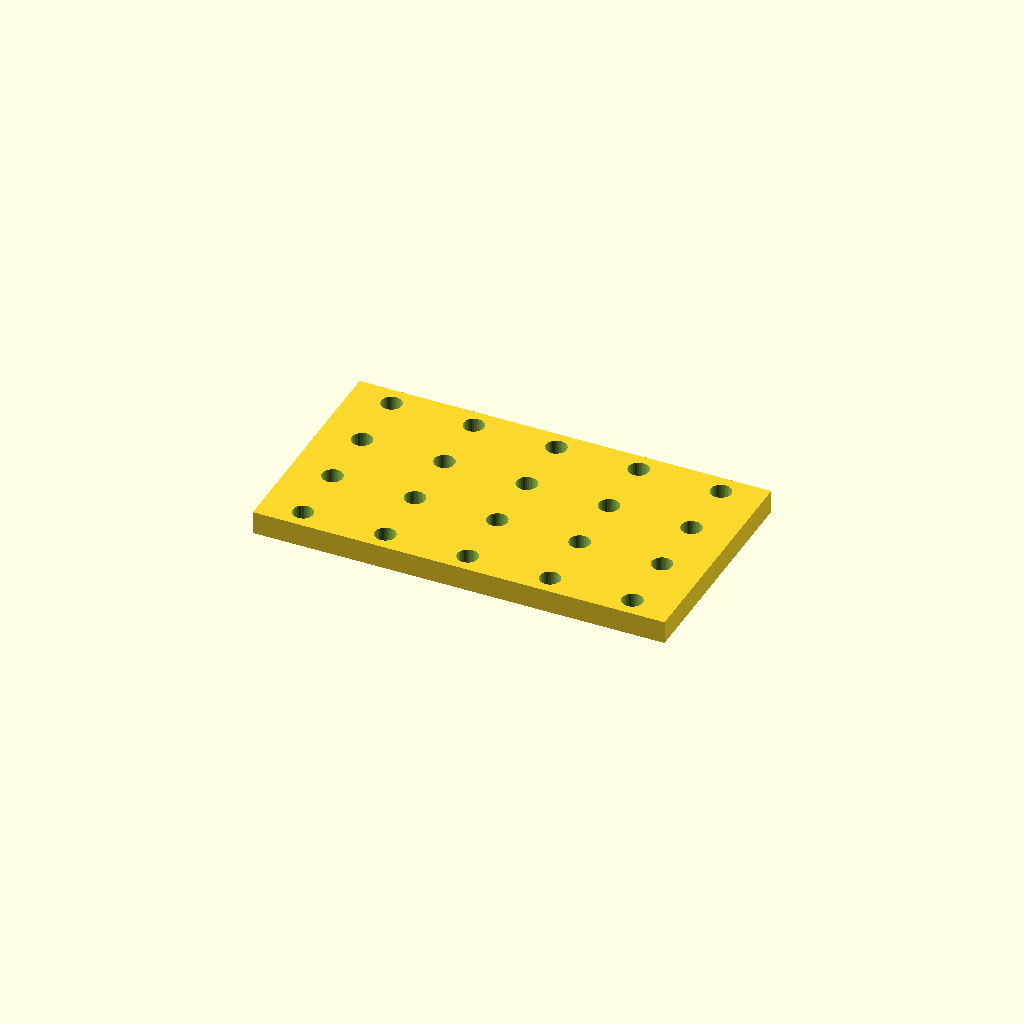
Cell 1: rendered with the file's own defaults.
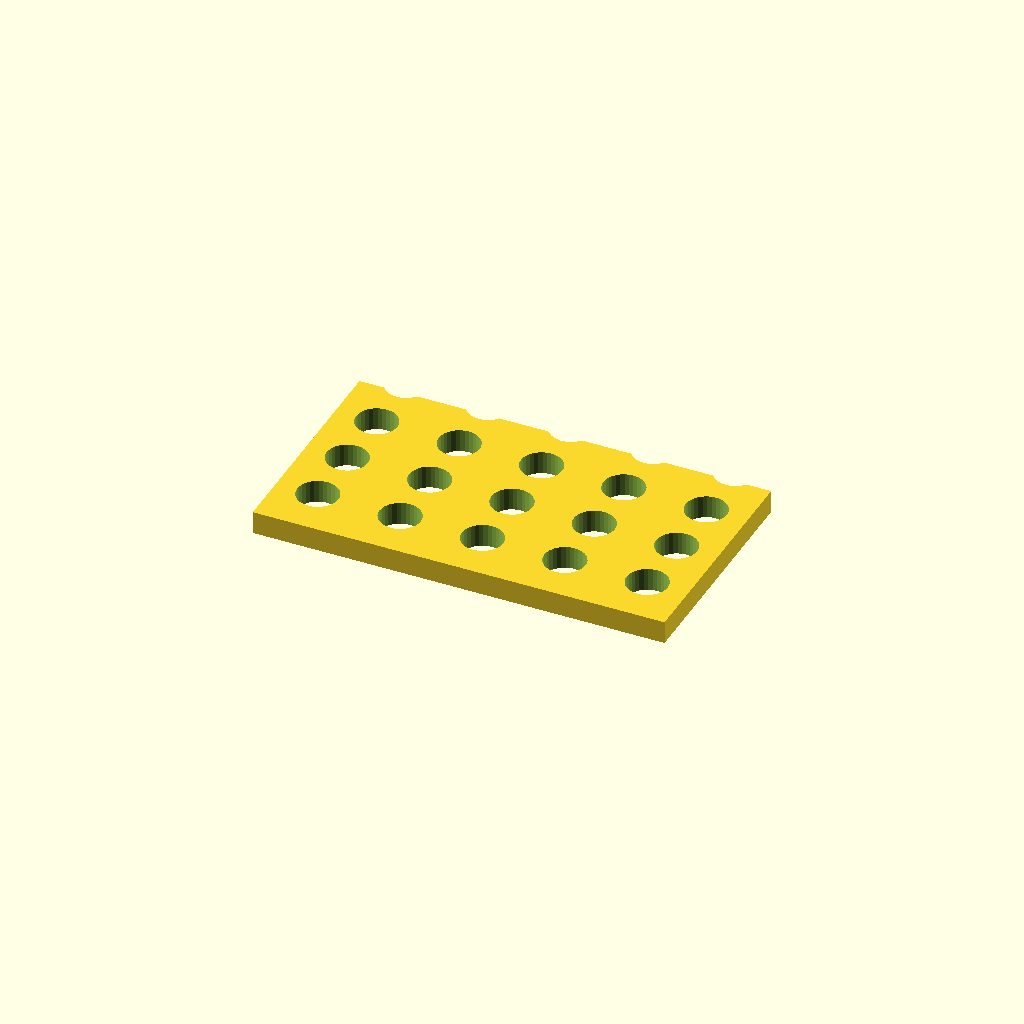
Cell 2: the same model with hole_d = 9.
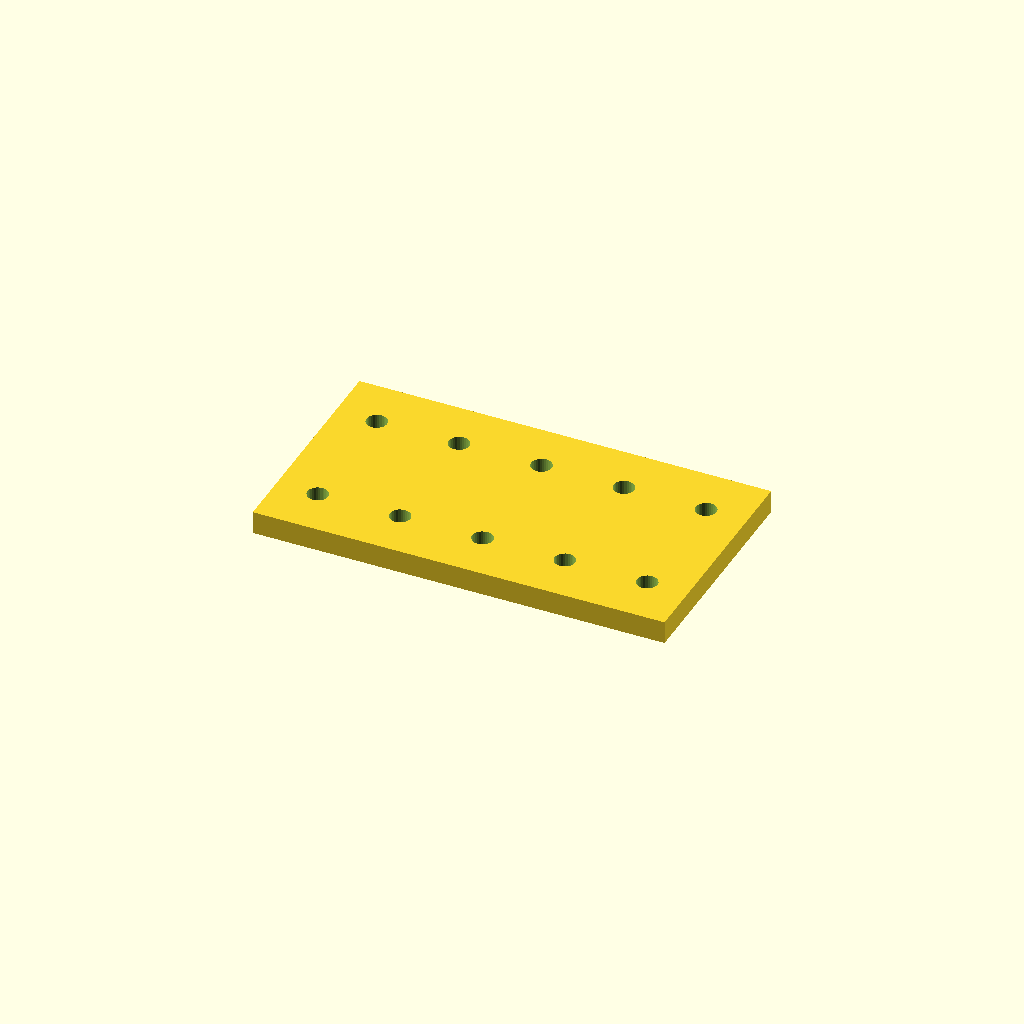
Cell 3: the same model with pitch_y = 27.666.
One fixed orthographic camera (rotation 55°, 0°, 25°; colour scheme Cornfield) for every cell.
The OpenSCAD source (optional_data/data/place1/perfpanels/part_0152.scad):
$fn = 32;

// ----------------------------------------------------------------------
// Perforated panel 90 x 50 x 5
// 4 x 5 Ø4.5 holes, grid layout
// ----------------------------------------------------------------------

// --- parameters (mm) ---
panel = [90, 50, 5];  // overall size (x, y, z)
hole_d = 4.5;         // hole diameter
pitch_x = 18;         // hole pitch along X
pitch_y = 13.833;     // hole pitch along Y

// --- derived feature positions (mm) ---
margin = hole_d / 2 + 2;            // = 4.25   clearance from the panel edge
cols = floor((panel[0] - 2 * margin) / pitch_x) + 1;  // = 5   how many columns fit in X
rows = floor((panel[1] - 2 * margin) / pitch_y) + 1;  // = 4   how many rows fit in Y
span_x = (cols - 1) * pitch_x + 0;  // = 72   width of the field
span_y = (rows - 1) * pitch_y;      // = 41.5   height of the field
origin_x = -span_x / 2;             // = -36   X of the first hole
origin_y = -span_y / 2;             // = -20.75   Y of the first row
holes = rows * cols;                // = 20   holes in total
feature_centers = [
  [origin_x + 0 * pitch_x, origin_y + 0 * pitch_y],
  [origin_x + 1 * pitch_x, origin_y + 0 * pitch_y],
  [origin_x + 2 * pitch_x, origin_y + 0 * pitch_y],
  [origin_x + 3 * pitch_x, origin_y + 0 * pitch_y],
  [origin_x + 4 * pitch_x, origin_y + 0 * pitch_y],
  [origin_x + 0 * pitch_x, origin_y + 1 * pitch_y],
  [origin_x + 1 * pitch_x, origin_y + 1 * pitch_y],
  [origin_x + 2 * pitch_x, origin_y + 1 * pitch_y],
  [origin_x + 3 * pitch_x, origin_y + 1 * pitch_y],
  [origin_x + 4 * pitch_x, origin_y + 1 * pitch_y],
  [origin_x + 0 * pitch_x, origin_y + 2 * pitch_y],
  [origin_x + 1 * pitch_x, origin_y + 2 * pitch_y],
  [origin_x + 2 * pitch_x, origin_y + 2 * pitch_y],
  [origin_x + 3 * pitch_x, origin_y + 2 * pitch_y],
  [origin_x + 4 * pitch_x, origin_y + 2 * pitch_y],
  [origin_x + 0 * pitch_x, origin_y + 3 * pitch_y],
  [origin_x + 1 * pitch_x, origin_y + 3 * pitch_y],
  [origin_x + 2 * pitch_x, origin_y + 3 * pitch_y],
  [origin_x + 3 * pitch_x, origin_y + 3 * pitch_y],
  [origin_x + 4 * pitch_x, origin_y + 3 * pitch_y]
];   // hole centres, used verbatim by the cutter loop

// panel outline, every hole through
difference() {
  cube(panel, center = true);
  for (centre = feature_centers)
    translate([centre[0], centre[1], 0])
      cylinder(d = hole_d, h = panel[2] + 2, center = true);
}
Parameter table extracted from the source (name, type, default, range or options):
panel: vector, default [90, 50, 5]
hole_d: number, default 4.5
pitch_x: number, default 18
pitch_y: number, default 13.833
